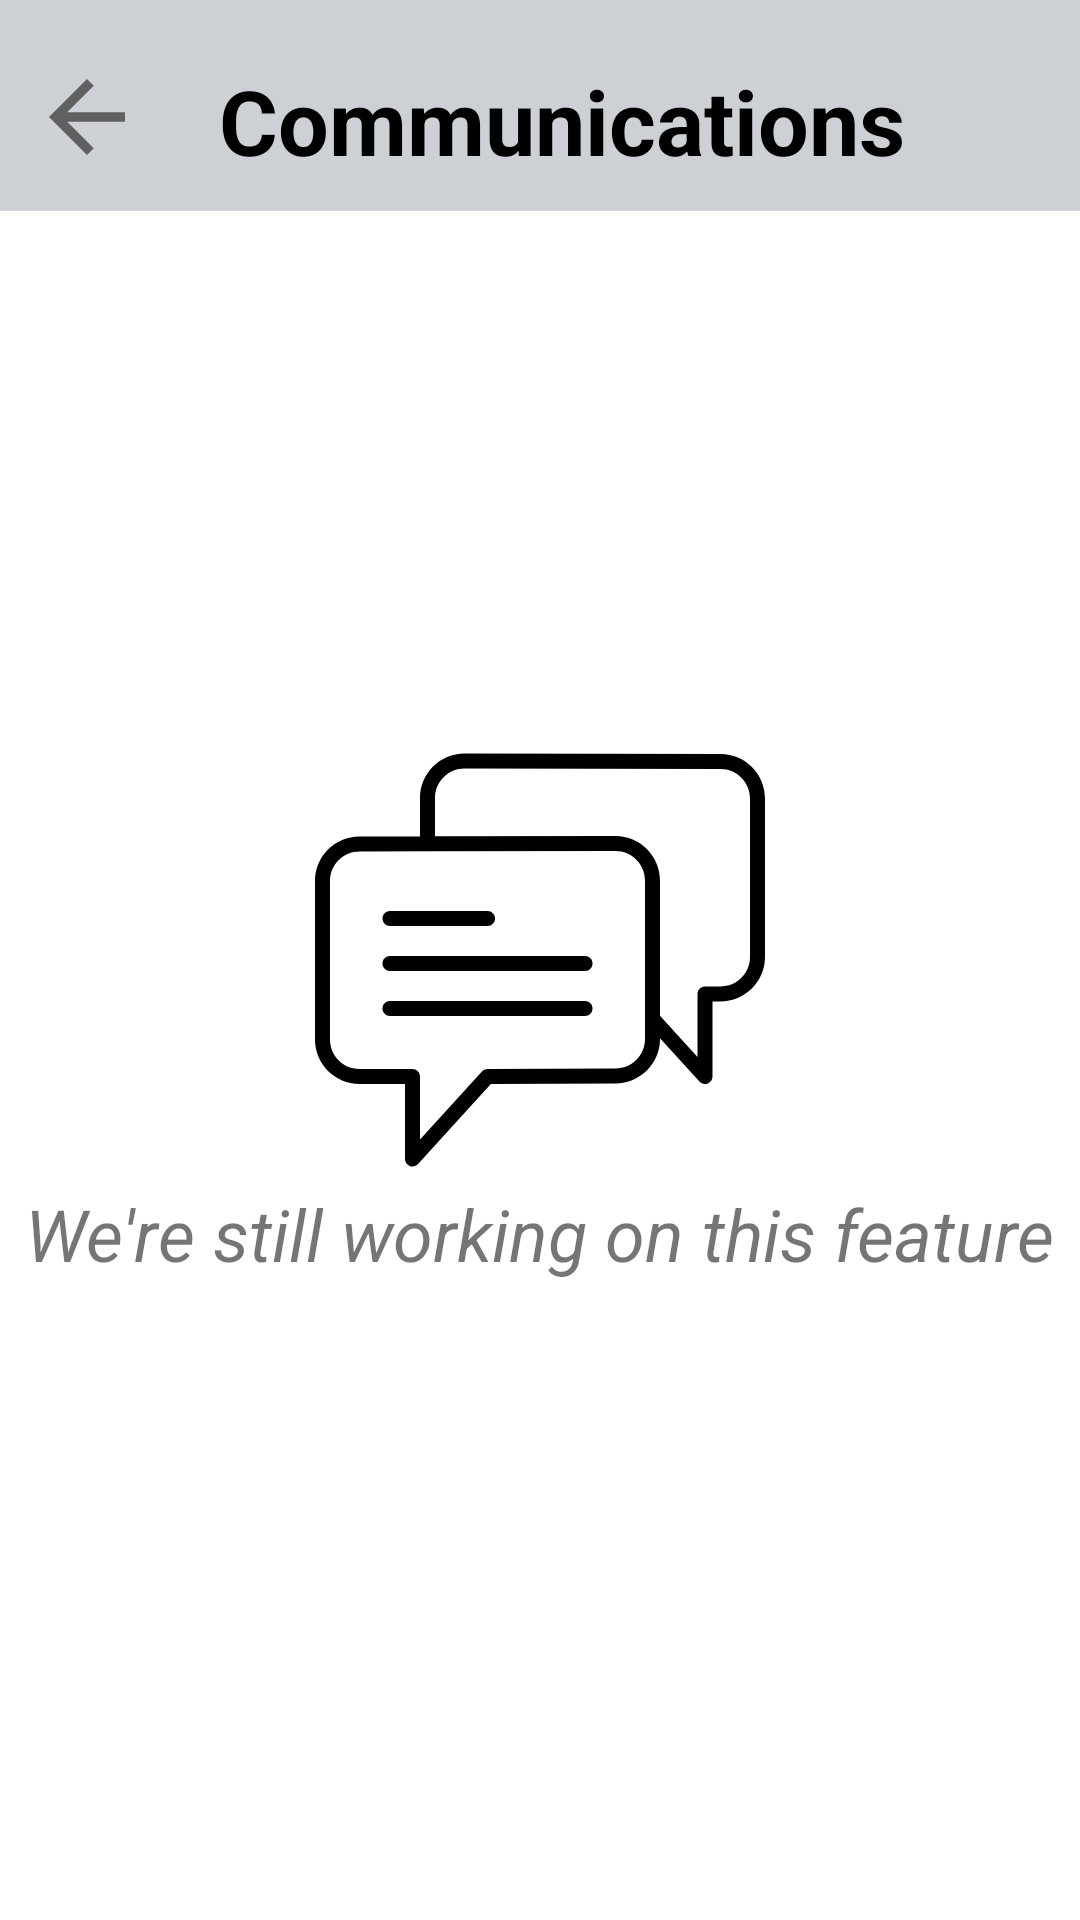

Write the Android layout XML for this screen, with the resource values it uses.
<!-- AndroidManifest.xml: application theme Theme.SocietyManagementApplication -->
<!-- res/layout/fragment_communication.xml -->
<?xml version="1.0" encoding="utf-8"?>
<androidx.constraintlayout.widget.ConstraintLayout xmlns:android="http://schemas.android.com/apk/res/android"
    xmlns:tools="http://schemas.android.com/tools"
    android:layout_width="match_parent"
    android:layout_height="match_parent"
    xmlns:app="http://schemas.android.com/apk/res-auto"
    tools:context=".dashboardActivity.communication.communicationFragment">

    <View
        android:layout_width="match_parent"
        android:layout_height="0dp"
        app:layout_constraintHeight_percent="0.11"
        android:background="#CDD0D5"
        app:layout_constraintTop_toTopOf="parent"
        app:layout_constraintStart_toStartOf="parent"
        app:layout_constraintEnd_toEndOf="parent"/>

    <androidx.appcompat.widget.AppCompatButton
        android:id="@+id/btn_back"
        android:layout_width="38dp"
        android:layout_height="38dp"
        android:layout_marginStart="10dp"
        android:layout_marginTop="20dp"
        android:background="@drawable/ic_baseline_arrow_back_black"
        app:layout_constraintEnd_toStartOf="@id/txt_communications"
        app:layout_constraintStart_toStartOf="parent"
        app:layout_constraintTop_toTopOf="parent" />

    <TextView
        android:id="@+id/txt_communications"
        android:layout_width="wrap_content"
        android:layout_height="wrap_content"
        android:layout_marginStart="25dp"
        android:layout_marginTop="20dp"
        android:text="Communications"
        android:textSize="30dp"
        android:textStyle="bold"
        android:textColor="#000"
        app:layout_constraintStart_toEndOf="@id/btn_back"
        app:layout_constraintTop_toTopOf="parent" />

    <ImageView
        android:id="@+id/img_chat"
        android:layout_width="150dp"
        android:layout_height="150dp"
        app:layout_constraintEnd_toEndOf="parent"
        app:layout_constraintStart_toStartOf="parent"
        app:layout_constraintTop_toTopOf="parent"
        android:src="@drawable/chat"
        app:layout_constraintBottom_toBottomOf="parent"
        />

    <TextView
        android:layout_width="wrap_content"
        android:layout_height="wrap_content"
        android:text="We're still working on this feature"
        android:textStyle="italic"
        android:textSize="24sp"
        app:layout_constraintEnd_toEndOf="parent"
        app:layout_constraintStart_toStartOf="parent"
        app:layout_constraintTop_toBottomOf="@id/img_chat"
       />

</androidx.constraintlayout.widget.ConstraintLayout>
<!-- resources referenced by this layout -->
<resources>
  <!-- drawable chat: png bitmap (drawable, 1911 bytes) -->
  <!-- drawable ic_baseline_arrow_back_black (drawable-v24) -->
  <vector xmlns:android="http://schemas.android.com/apk/res/android"
      android:width="24dp"
      android:height="24dp"
      android:viewportWidth="24"
      android:viewportHeight="24"
      android:autoMirrored="true">
    <path
        android:fillColor="#616060"
        android:pathData="M20,11H7.83l5.59,-5.59L12,4l-8,8 8,8 1.41,-1.41L7.83,13H20v-2z"/>
  </vector>
  <style name="Theme.SocietyManagementApplication" parent="Theme.MaterialComponents.DayNight.DarkActionBar">
          
          <item name="colorPrimary">#445BC3</item>
          <item name="colorPrimaryVariant">#445BC3</item>
          <item name="colorOnPrimary">@color/white</item>
          
          <item name="colorSecondary">#445BC3</item>
          <item name="colorSecondaryVariant">@color/teal_700</item>
          <item name="colorOnSecondary">@color/black</item>
          
          <item name="android:statusBarColor" tools:targetApi="l">#141E27</item>
          
      </style>
  <!-- not gathered from this repository: default colours our renderer supplied (Android Studio template values) -->
  <color name="teal_700">#FF018786</color>
  <color name="black">#FF000000</color>
  <color name="white">#FFFFFFFF</color>
</resources>
